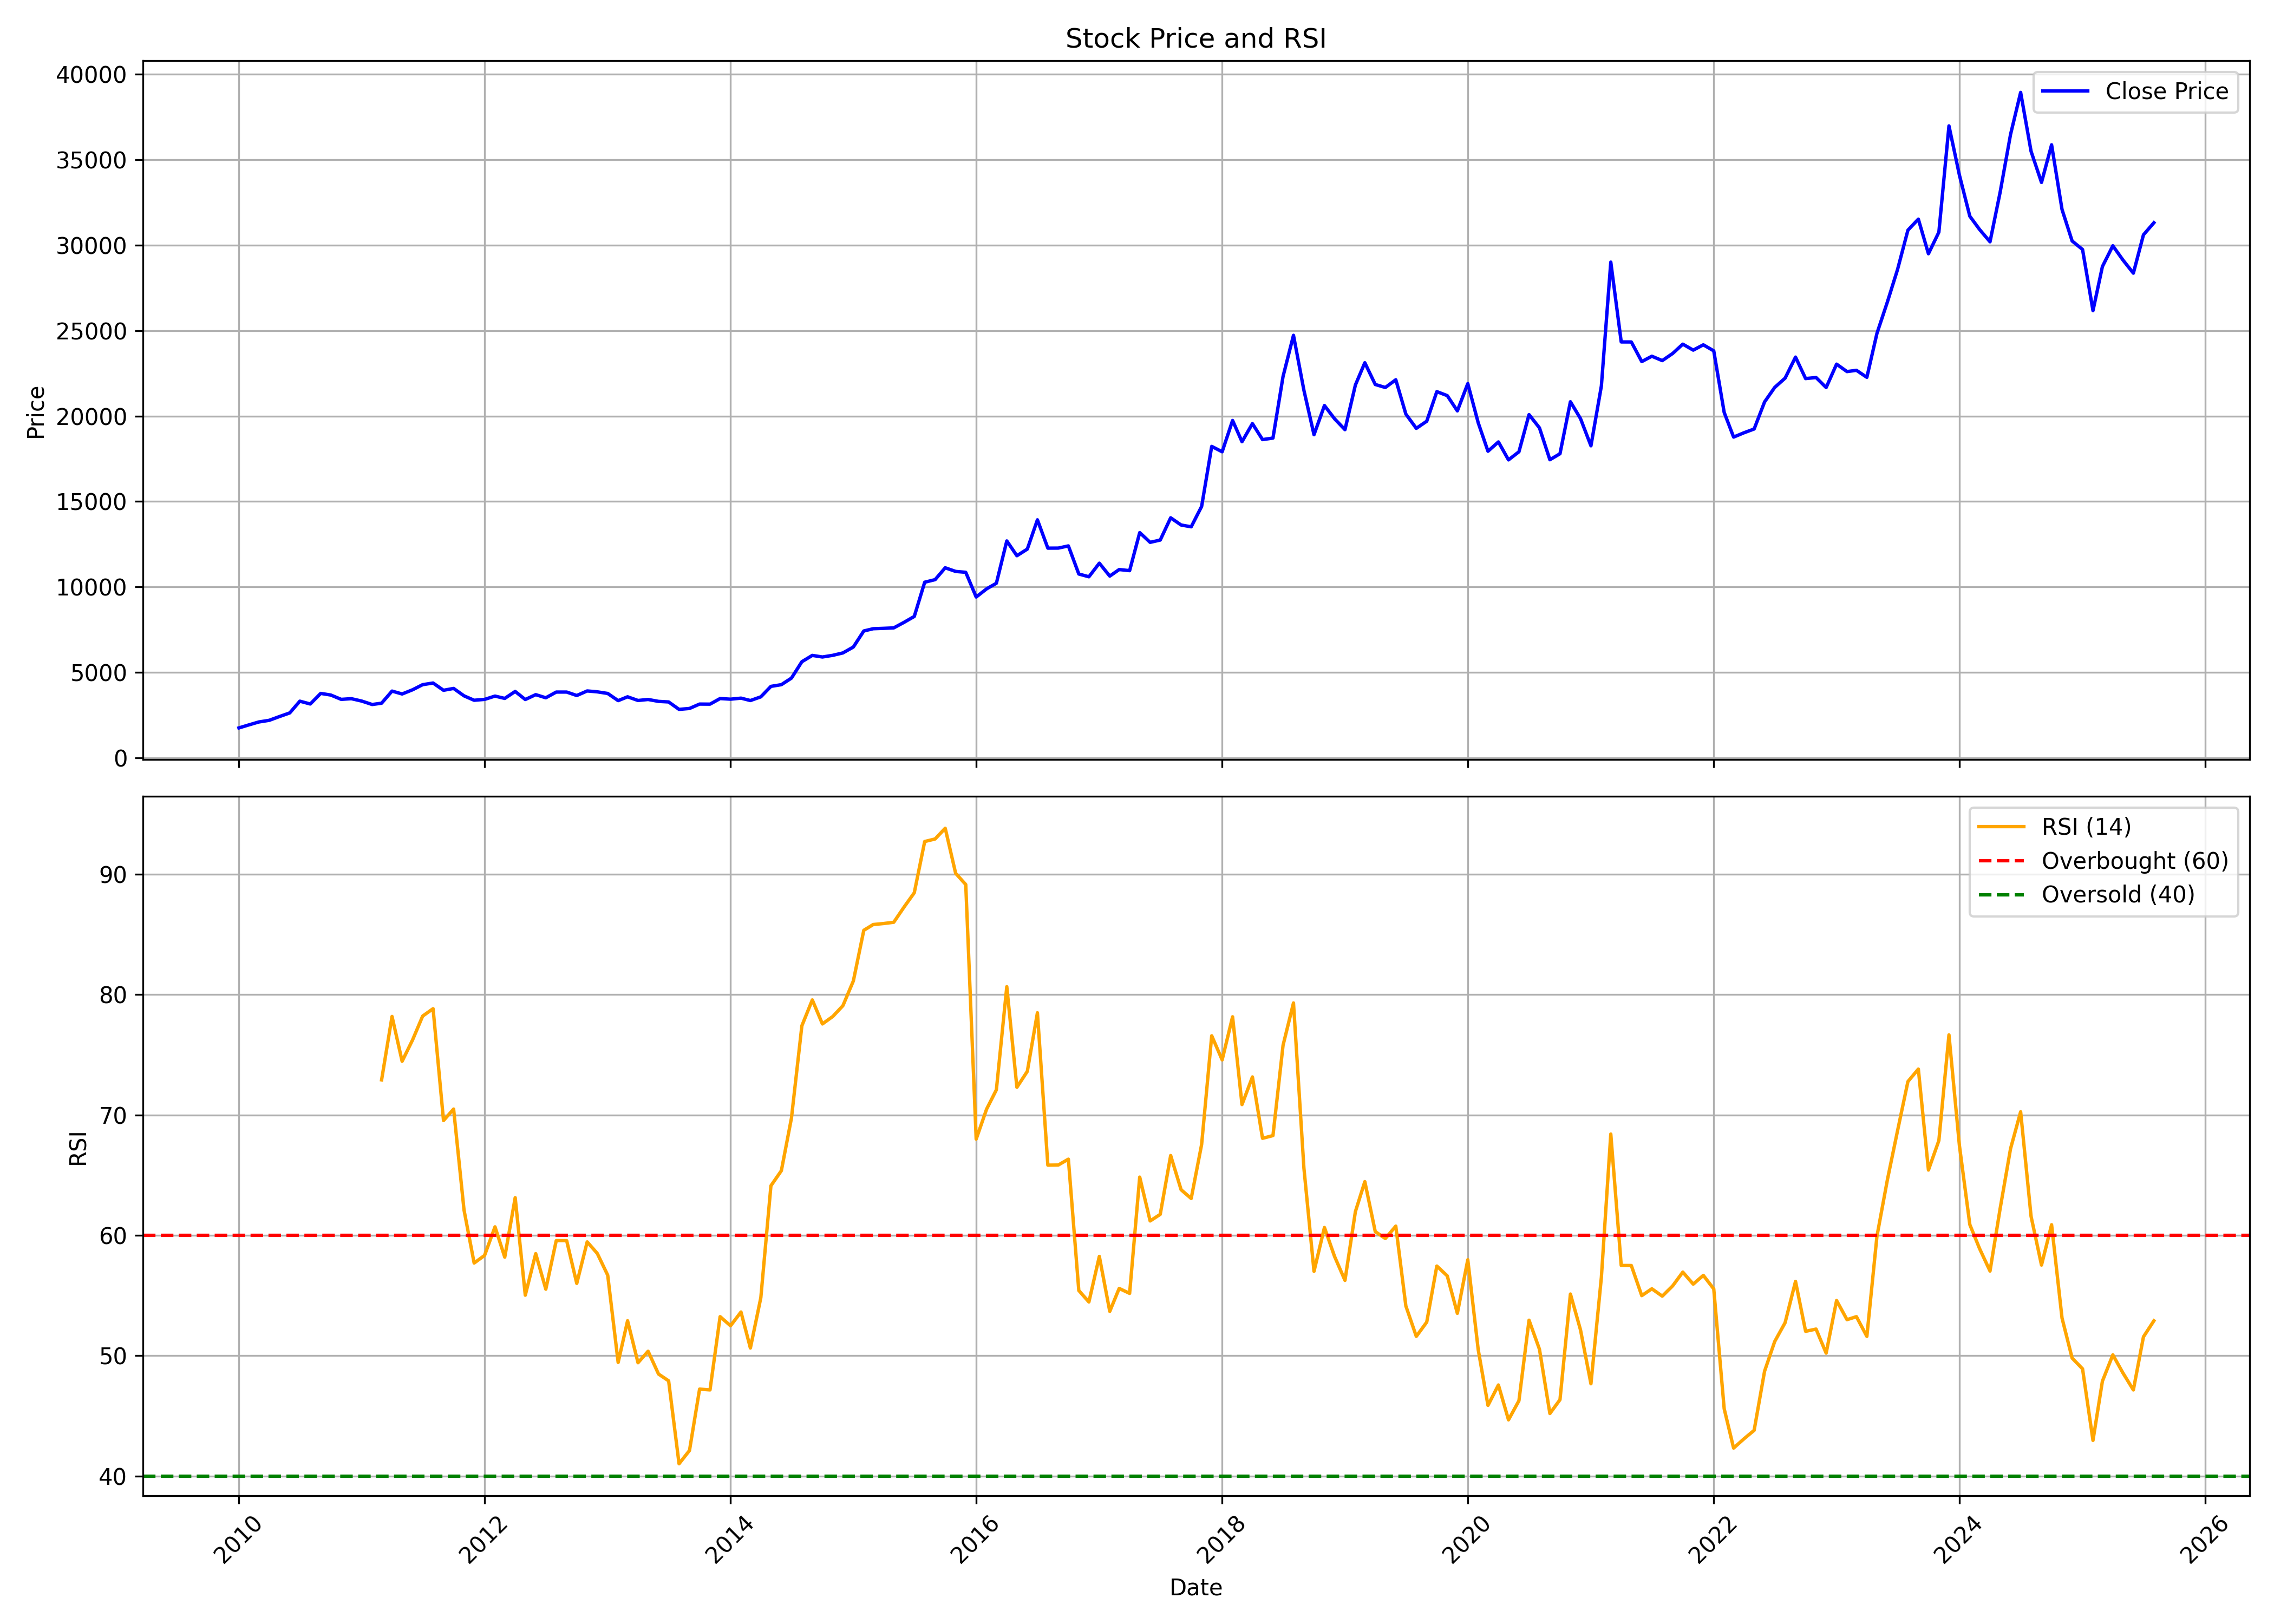

The table this chart was drawn from, first rows:
, date, symbol, open, high, low, close, volume, rsi
0, 2010-01-01, 3MINDIA, 1787, 1805, 1668, 1760, 12140, 
1, 2010-02-01, 3MINDIA, 1709, 2042, 1709, 1945, 7209, 
2, 2010-03-01, 3MINDIA, 1945, 2284, 1934, 2107, 9144, 
3, 2010-04-01, 3MINDIA, 2116, 2287, 2116, 2204, 15738, 
4, 2010-05-01, 3MINDIA, 2249, 2630, 2122, 2421, 44255, 
5, 2010-06-01, 3MINDIA, 2421, 2787, 2325, 2636, 44062, 
6, 2010-07-01, 3MINDIA, 2597, 3430, 2597, 3323, 30164, 
7, 2010-08-01, 3MINDIA, 3330, 3407, 3030, 3159, 15293, 
8, 2010-09-01, 3MINDIA, 3192, 3854, 3145, 3778, 47529, 
9, 2010-10-01, 3MINDIA, 3831, 4362, 3573, 3683, 38334, 
10, 2010-11-01, 3MINDIA, 4000, 4000, 3362, 3429, 41248, 
11, 2010-12-01, 3MINDIA, 3524, 3812, 3145, 3470, 6195, 
12, 2011-01-01, 3MINDIA, 3478, 3602, 3164, 3330, 4815, 
13, 2011-02-01, 3MINDIA, 3330, 3430, 2954, 3128, 105852, 
14, 2011-03-01, 3MINDIA, 3191, 3237, 2986, 3206, 5313, 72.91
15, 2011-04-01, 3MINDIA, 3215, 4078, 3181, 3914, 11246, 78.18
16, 2011-05-01, 3MINDIA, 4031, 4129, 3678, 3745, 116210, 74.46
17, 2011-06-01, 3MINDIA, 3802, 4164, 3694, 3990, 6150, 76.23
18, 2011-07-01, 3MINDIA, 3993, 4463, 3856, 4289, 9869, 78.21
19, 2011-08-01, 3MINDIA, 4254, 4669, 3812, 4386, 168799, 78.83
20, 2011-09-01, 3MINDIA, 4386, 4546, 3916, 3961, 5939, 69.53
21, 2011-10-01, 3MINDIA, 3914, 4280, 3867, 4069, 5482, 70.49
22, 2011-11-01, 3MINDIA, 4002, 4472, 3483, 3635, 15105, 62.09
23, 2011-12-01, 3MINDIA, 3669, 3692, 3241, 3377, 4314, 57.7
24, 2012-01-01, 3MINDIA, 3420, 3811, 3146, 3428, 5622, 58.33
25, 2012-02-01, 3MINDIA, 3392, 3850, 3259, 3621, 10495, 60.7
26, 2012-03-01, 3MINDIA, 3669, 3983, 3380, 3485, 13420, 58.18
27, 2012-04-01, 3MINDIA, 3492, 4440, 3492, 3893, 8720, 63.12
28, 2012-05-01, 3MINDIA, 3813, 4002, 3353, 3421, 7466, 55.02
29, 2012-06-01, 3MINDIA, 3431, 3726, 3353, 3705, 3922, 58.48
30, 2012-07-01, 3MINDIA, 3575, 3924, 3454, 3522, 8521, 55.52
31, 2012-08-01, 3MINDIA, 3526, 4002, 3513, 3857, 5976, 59.56
32, 2012-09-01, 3MINDIA, 3813, 4002, 3812, 3857, 11274, 59.55
33, 2012-10-01, 3MINDIA, 3926, 3984, 3631, 3655, 12880, 56
34, 2012-11-01, 3MINDIA, 3627, 3935, 3478, 3922, 19853, 59.45
35, 2012-12-01, 3MINDIA, 4002, 4002, 3716, 3870, 29155, 58.49
36, 2013-01-01, 3MINDIA, 3870, 4023, 3716, 3775, 20662, 56.68
37, 2013-02-01, 3MINDIA, 3849, 3849, 3335, 3355, 24090, 49.44
38, 2013-03-01, 3MINDIA, 3514, 3613, 3146, 3580, 36075, 52.9
39, 2013-04-01, 3MINDIA, 3526, 3573, 3192, 3365, 8116, 49.41
40, 2013-05-01, 3MINDIA, 3365, 3716, 3335, 3423, 10942, 50.37
41, 2013-06-01, 3MINDIA, 3478, 3563, 3192, 3311, 35249, 48.47
42, 2013-07-01, 3MINDIA, 3326, 3484, 3241, 3279, 97465, 47.91
43, 2013-08-01, 3MINDIA, 3242, 3335, 2744, 2844, 58093, 41.02
44, 2013-09-01, 3MINDIA, 2951, 3067, 2825, 2897, 20823, 42.12
45, 2013-10-01, 3MINDIA, 2942, 3330, 2860, 3154, 6062, 47.22
46, 2013-11-01, 3MINDIA, 3073, 3183, 2945, 3150, 6915, 47.15
47, 2013-12-01, 3MINDIA, 3145, 3526, 3065, 3478, 54046, 53.24
48, 2014-01-01, 3MINDIA, 3523, 3602, 3349, 3440, 7805, 52.48
49, 2014-02-01, 3MINDIA, 3459, 4193, 3430, 3501, 5317, 53.63
50, 2014-03-01, 3MINDIA, 3501, 3620, 3340, 3361, 6967, 50.63
51, 2014-04-01, 3MINDIA, 3384, 4269, 3384, 3577, 20038, 54.82
52, 2014-05-01, 3MINDIA, 3577, 4235, 3250, 4189, 10495, 64.11
53, 2014-06-01, 3MINDIA, 4107, 4526, 4002, 4289, 62949, 65.37
54, 2014-07-01, 3MINDIA, 4363, 5003, 4289, 4672, 14130, 69.73
55, 2014-08-01, 3MINDIA, 4697, 5870, 4604, 5632, 43112, 77.41
56, 2014-09-01, 3MINDIA, 5633, 6475, 5346, 6001, 25153, 79.55
57, 2014-10-01, 3MINDIA, 6051, 6099, 5603, 5908, 7397, 77.56
58, 2014-11-01, 3MINDIA, 5965, 6536, 5655, 6006, 37775, 78.18
59, 2014-12-01, 3MINDIA, 5946, 6455, 5673, 6146, 17042, 79.08
... 128 more rows
